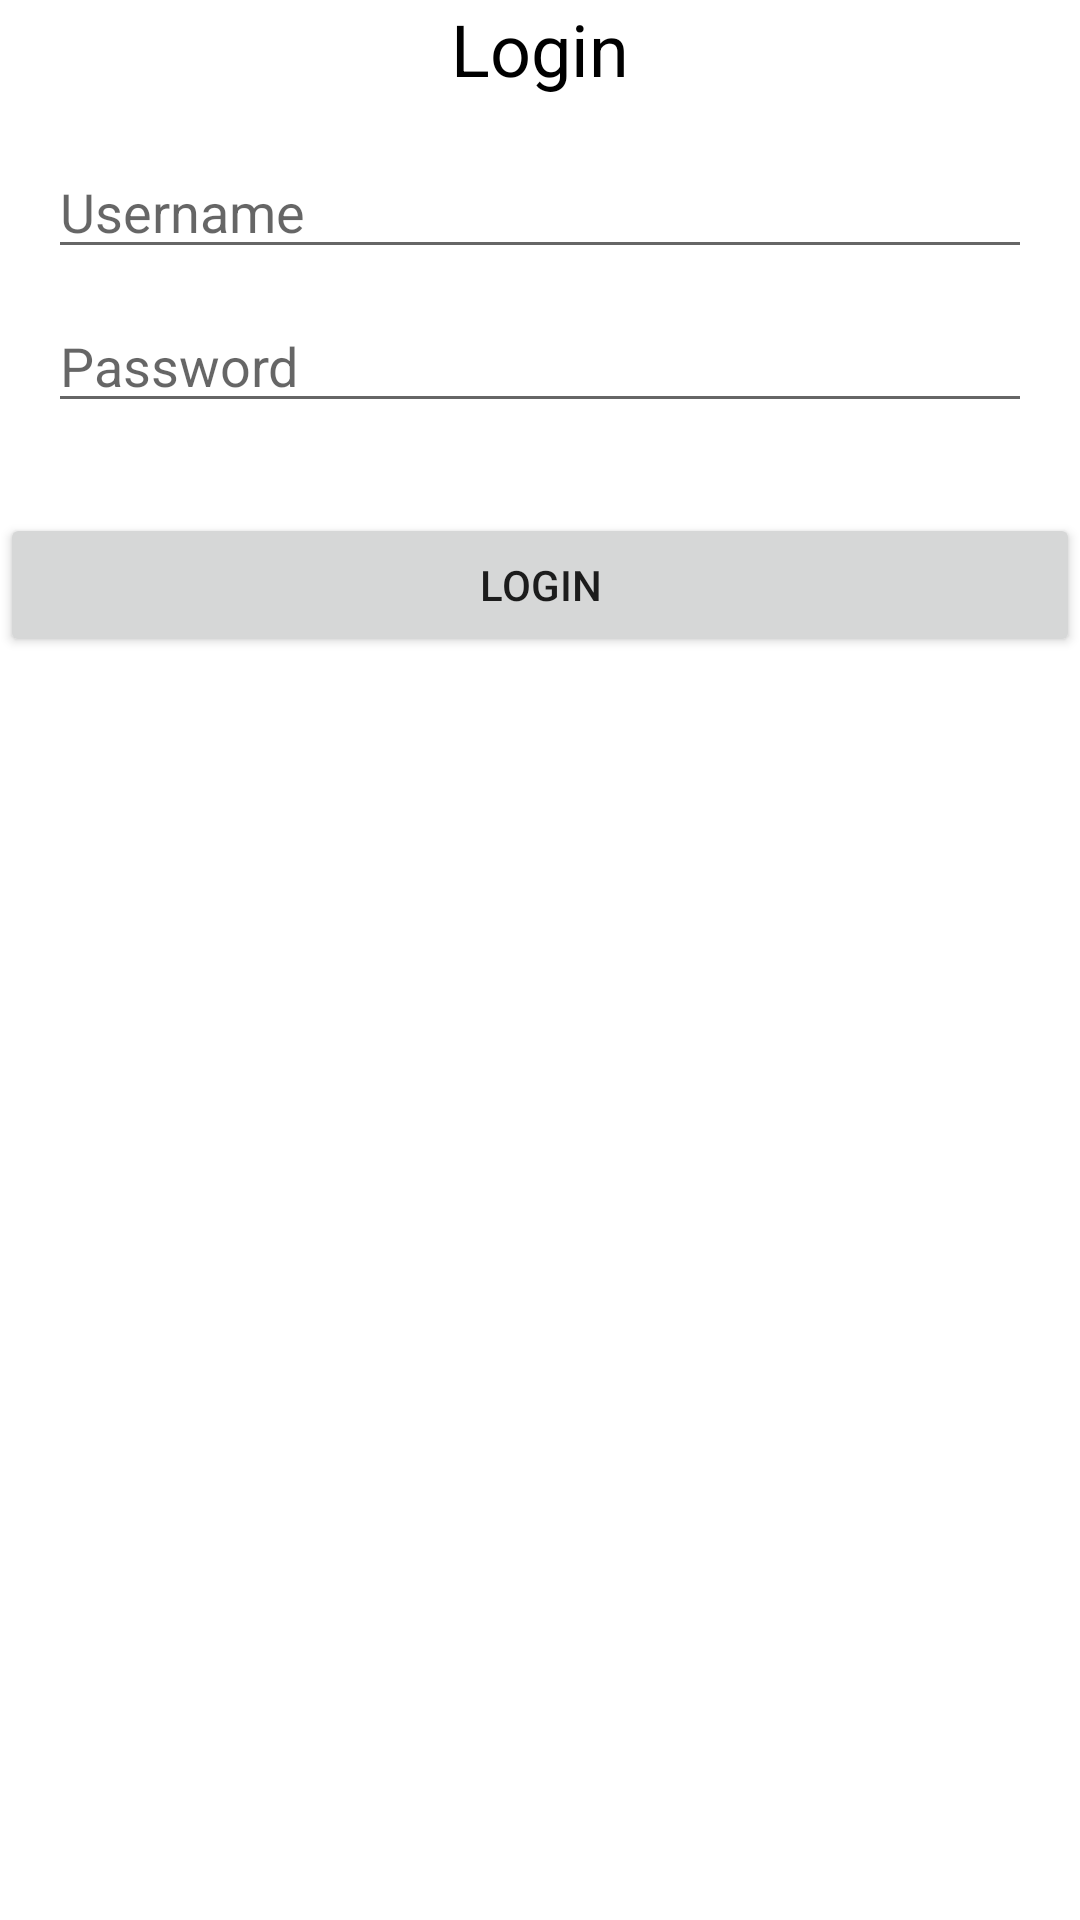

This screen was rendered from an Android layout file. Write that file and the resources it references.
<!-- AndroidManifest.xml: application theme Theme.Pas_11rpl2_indra -->
<!-- res/layout/activity_login.xml -->
<?xml version="1.0" encoding="utf-8"?>
<LinearLayout
    android:orientation="vertical"
    xmlns:android="http://schemas.android.com/apk/res/android"
    xmlns:app="http://schemas.android.com/apk/res-auto"
    xmlns:tools="http://schemas.android.com/tools"
    android:layout_width="match_parent"
    android:layout_height="match_parent"
    tools:context=".Login">

    <TextView
        android:layout_width="wrap_content"
        android:layout_height="wrap_content"
        android:text="Login"
        android:layout_gravity="center"
        android:textSize="24sp"
        android:textColor="#000000"
        android:layout_marginBottom="16dp"/>



    <EditText
        android:layout_marginRight="16dp"
        android:layout_marginLeft="16dp"
        android:ems="10"
        android:layout_gravity="center"
        android:hint="Username"
        android:id="@+id/user"
        android:inputType="textEmailAddress"
        android:layout_width="match_parent"
        android:layout_height="wrap_content"/>

    <EditText
        android:layout_marginRight="16dp"
        android:layout_marginLeft="16dp"
        android:layout_marginTop="10dp"
        android:ems="10"
        android:layout_gravity="center"
        android:hint="Password"
        android:id="@+id/password"
        android:inputType="textPassword"
        android:layout_width="match_parent"
        android:layout_height="wrap_content"/>

    <Button
        android:layout_marginTop="30dp"
        android:layout_gravity="center"
        android:text="Login"
        android:id="@+id/btnlogin"
        android:layout_width="match_parent"
        android:layout_height="wrap_content"/>

</LinearLayout>
<!-- resources referenced by this layout -->
<resources>
  <style name="Theme.Pas_11rpl2_indra" parent="Theme.MaterialComponents.DayNight.DarkActionBar">
          
          <item name="colorPrimary">@color/purple_500</item>
          <item name="colorPrimaryVariant">@color/purple_700</item>
          <item name="colorOnPrimary">@color/white</item>
          
          <item name="colorSecondary">@color/teal_200</item>
          <item name="colorSecondaryVariant">@color/teal_700</item>
          <item name="colorOnSecondary">@color/black</item>
          
          <item name="android:statusBarColor" tools:targetApi="l">?attr/colorPrimaryVariant</item>
          
      </style>
  <!-- not gathered from this repository: default colours our renderer supplied (Android Studio template values) -->
  <color name="purple_500">#FF6200EE</color>
  <color name="purple_700">#FF3700B3</color>
  <color name="teal_200">#FF03DAC5</color>
  <color name="teal_700">#FF018786</color>
  <color name="black">#FF000000</color>
  <color name="white">#FFFFFFFF</color>
</resources>
